The GitHub repository Trevol/KerasCatsVsDogsExperiments contains a labelled image folder "dataset" with 2 categories: busy, clear. Examples follow, each with its label.

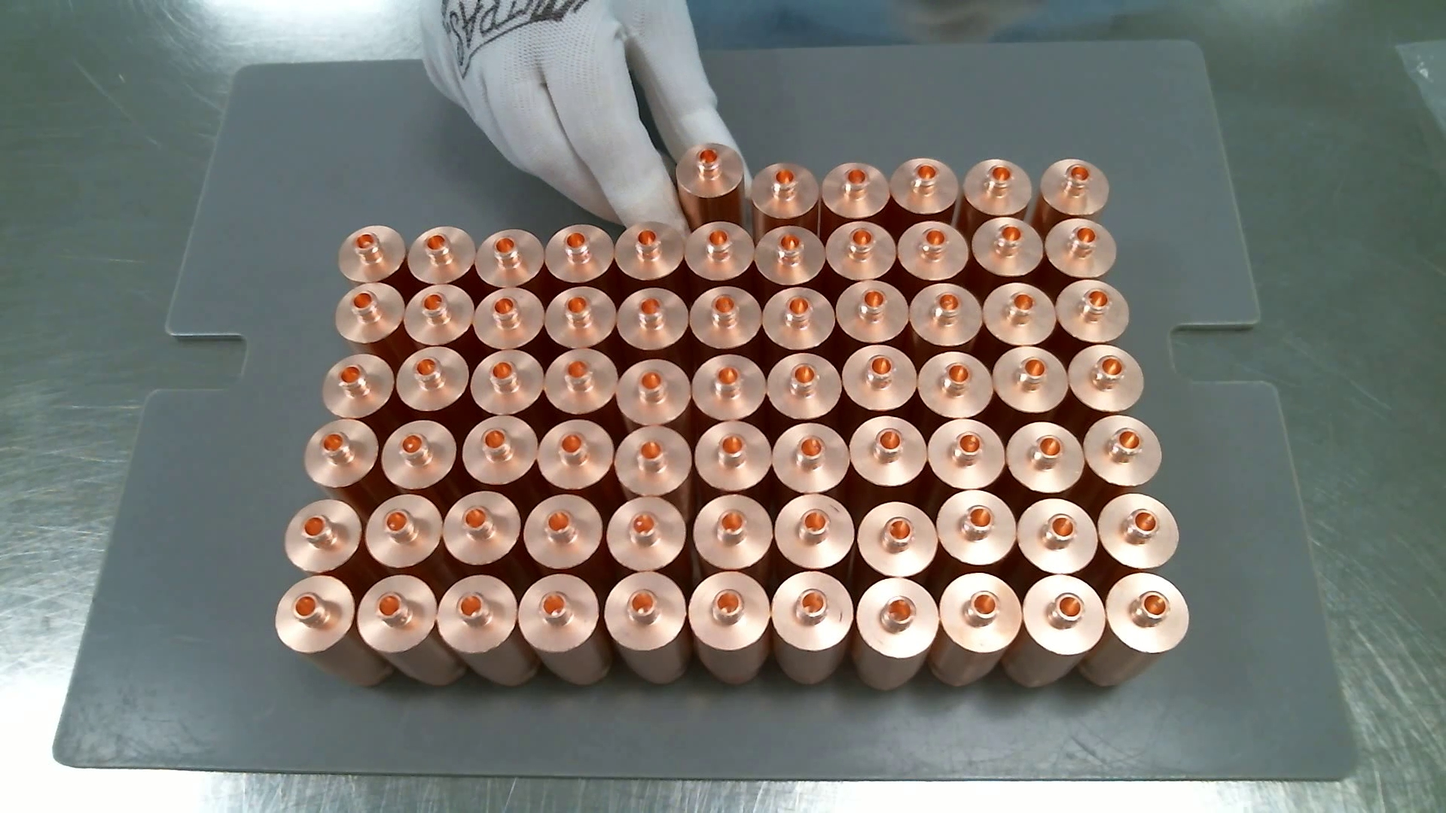
Label: busy

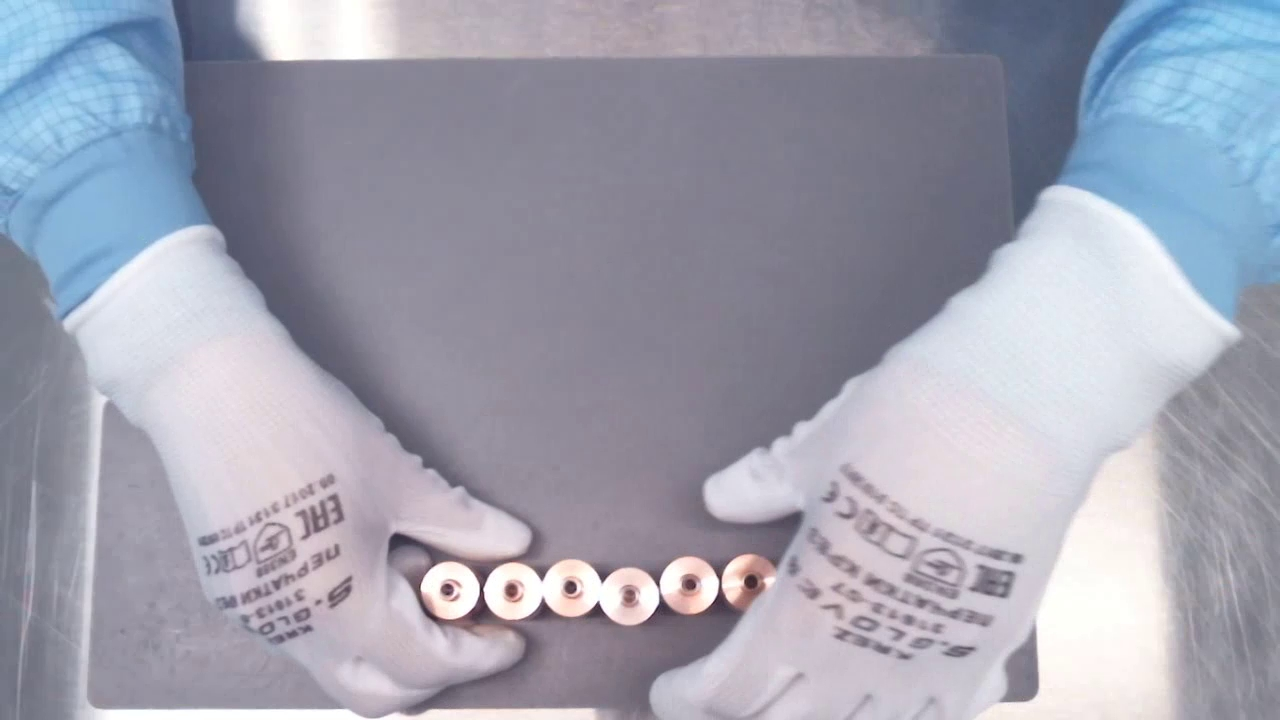
Label: busy

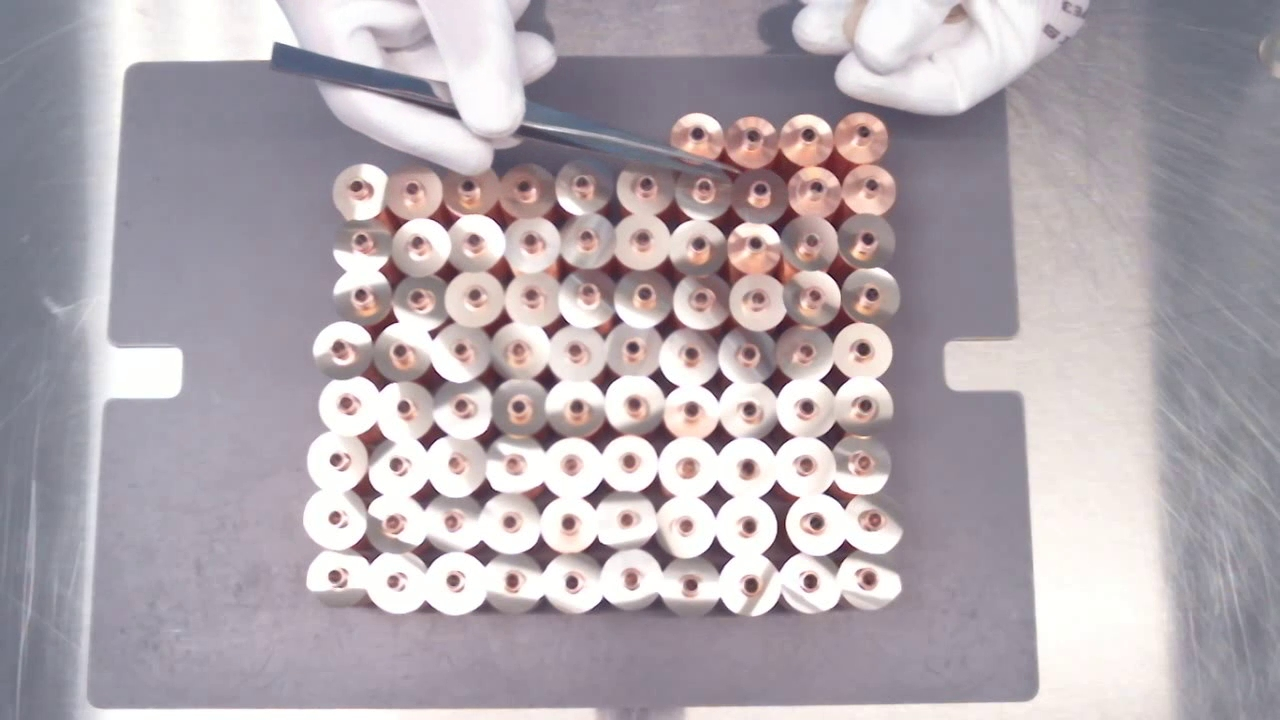
Label: busy

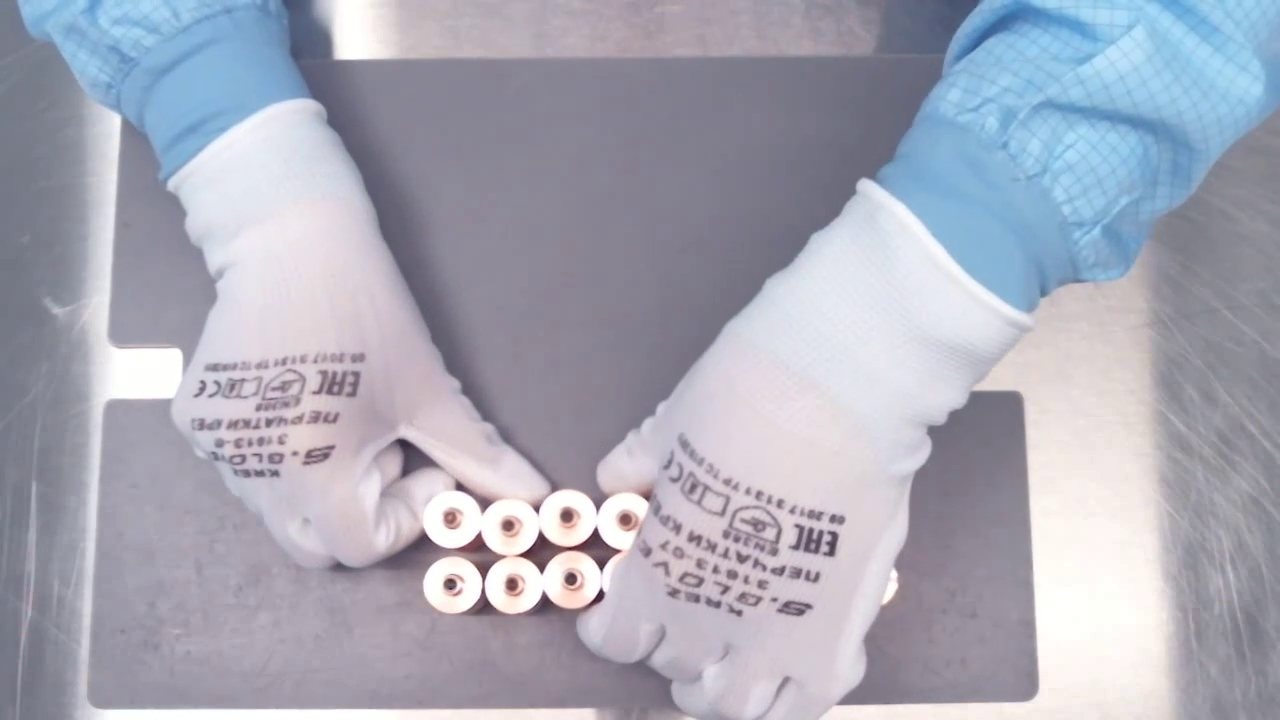
Label: busy

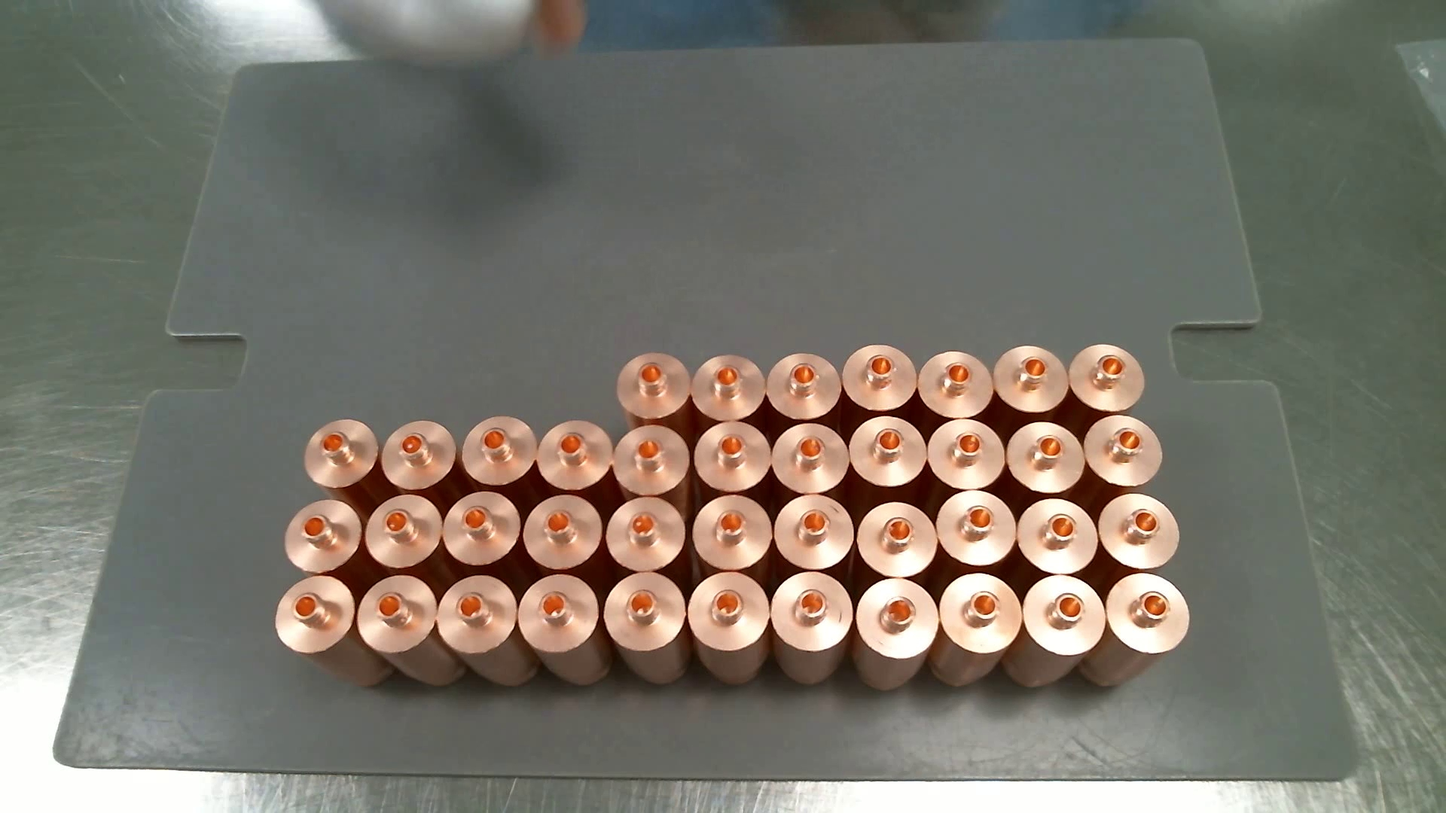
Label: busy

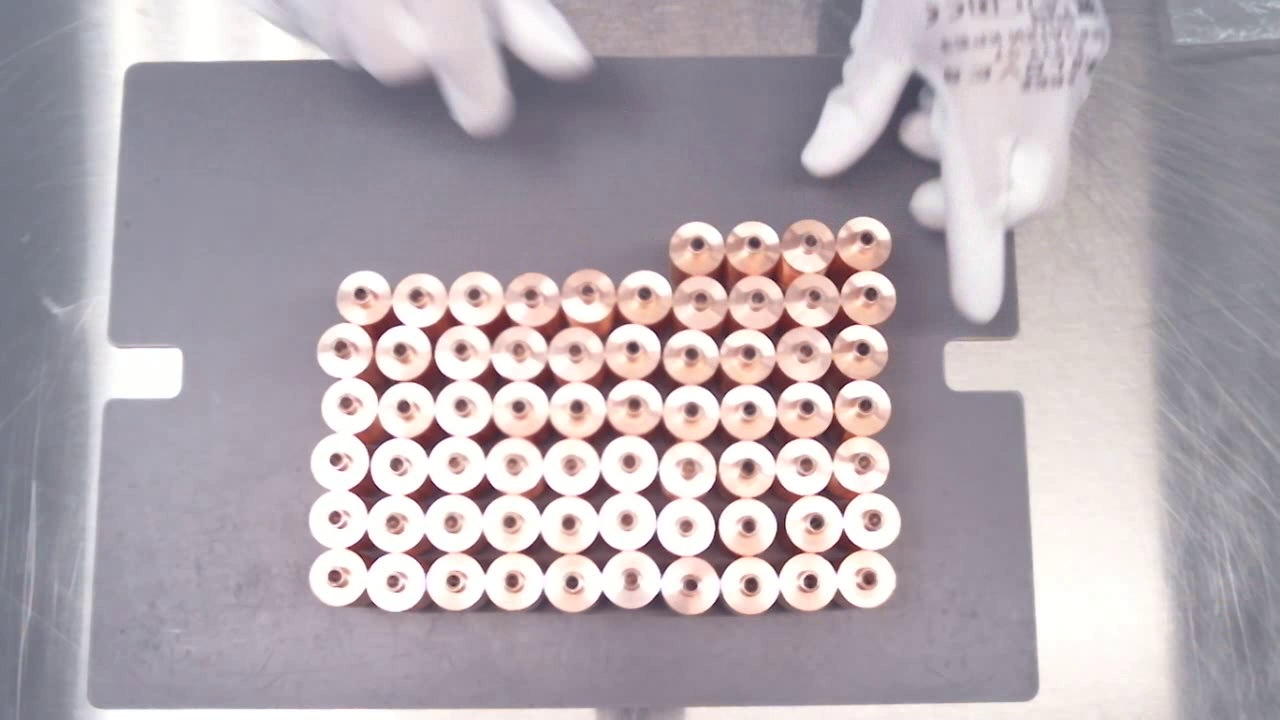
Label: clear
